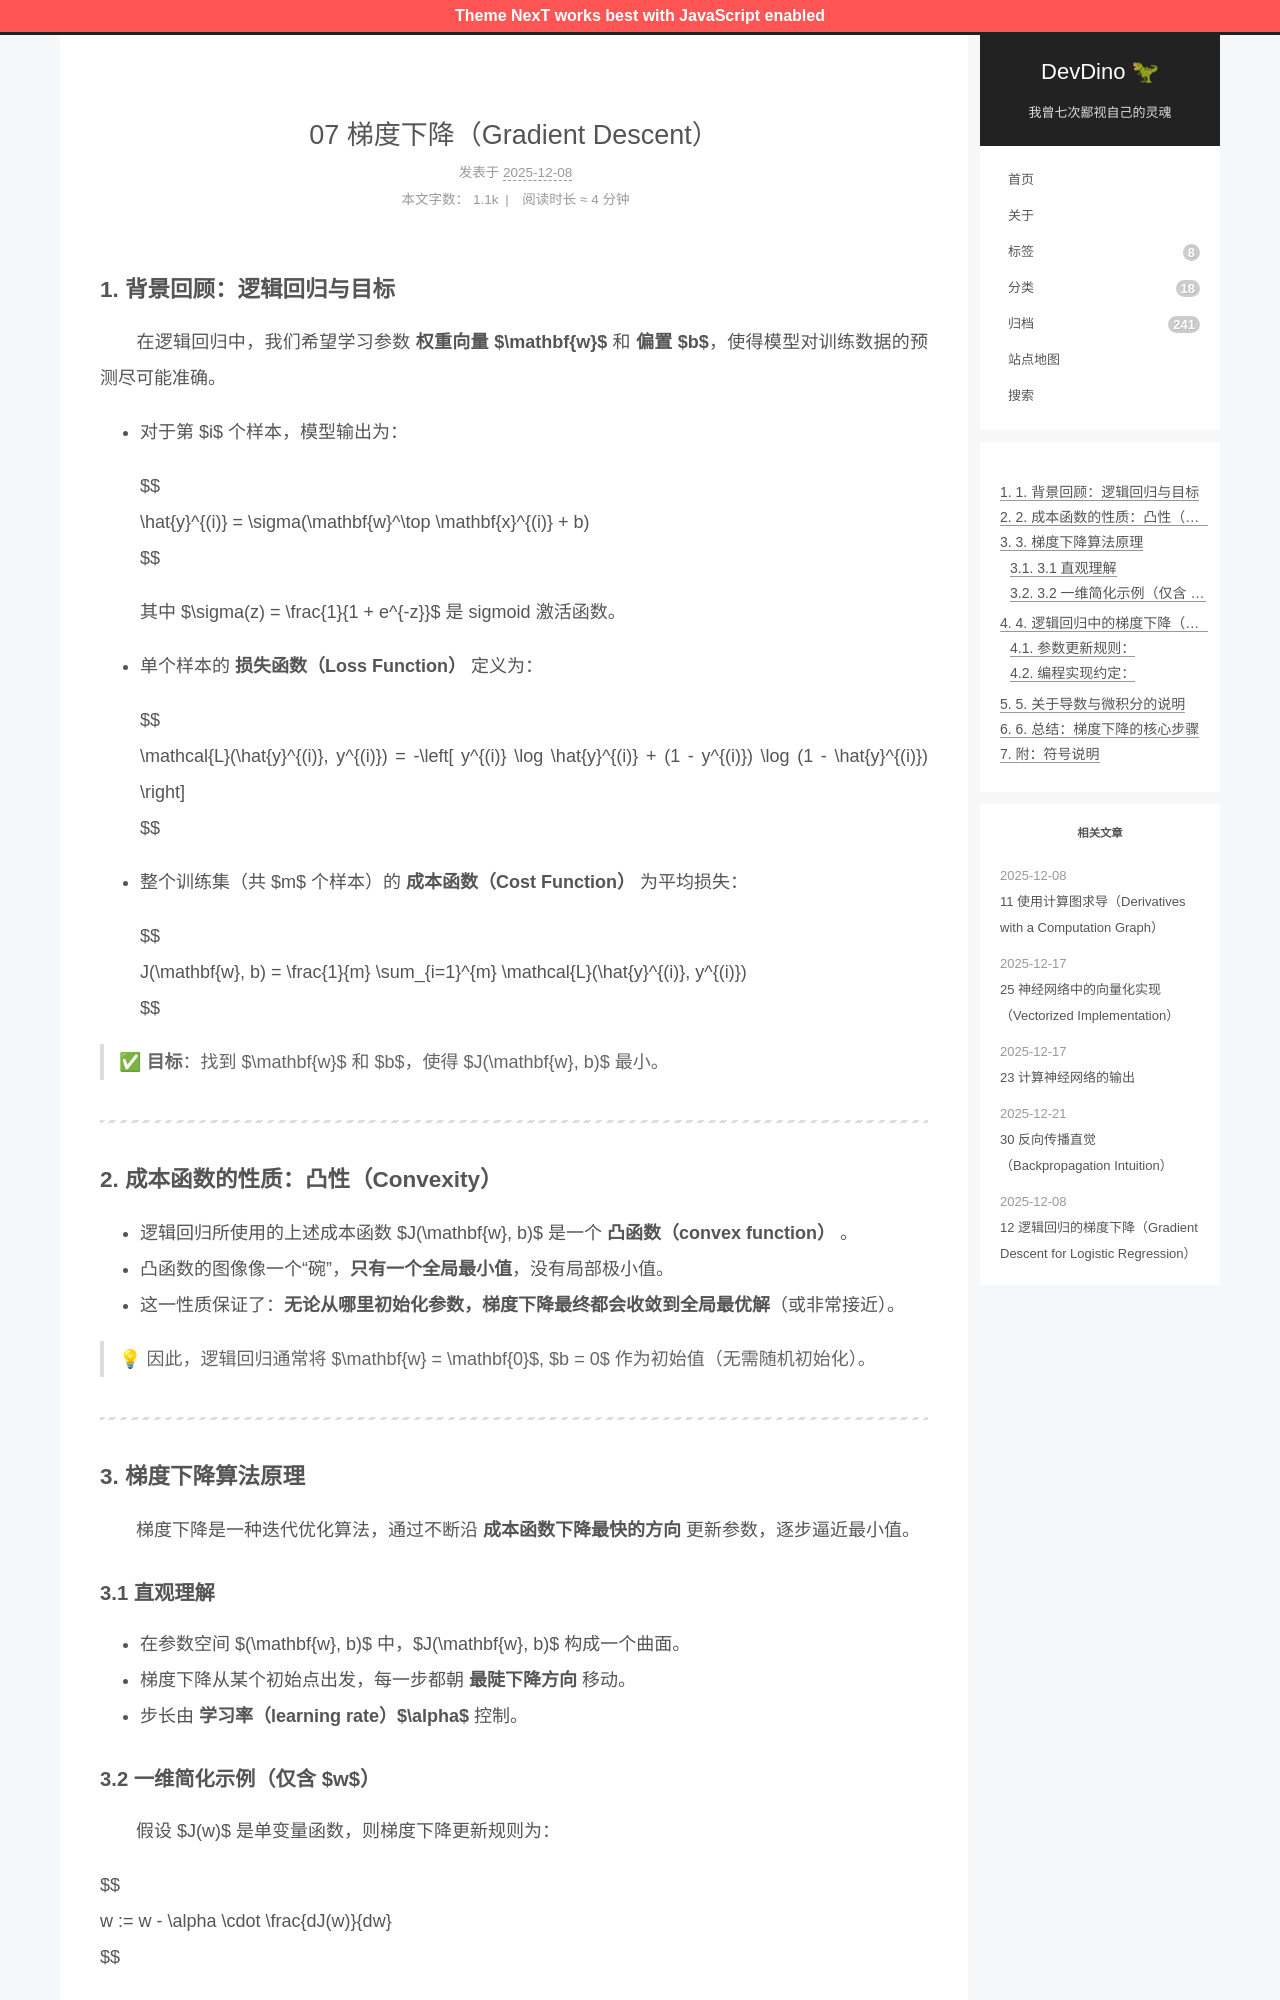

repository: afetmin/blog · page: 07 梯度下降（Gradient Descent）/index.html · generator: jekyll

---
title: 07 梯度下降（Gradient Descent）
date: 2025-12-08T07:34:27Z
lastmod: 2025-12-08T07:38:23Z
categories: 神经网络与深度学习
---

### 1. 背景回顾：逻辑回归与目标

　　在逻辑回归中，我们希望学习参数 **权重向量** **$\mathbf{w}$** 和 **偏置** **$b$**，使得模型对训练数据的预测尽可能准确。

- 对于第 $i$ 个样本，模型输出为：

  $$
  \hat{y}^{(i)} = \sigma(\mathbf{w}^\top \mathbf{x}^{(i)} + b)
  $$

  其中 $\sigma(z) = \frac{1}{1 + e^{-z}}$ 是 sigmoid 激活函数。
- 单个样本的 **损失函数（Loss Function）**  定义为：

  $$
  \mathcal{L}(\hat{y}^{(i)}, y^{(i)}) = -\left[ y^{(i)} \log \hat{y}^{(i)} + (1 - y^{(i)}) \log (1 - \hat{y}^{(i)}) \right]
  $$
- 整个训练集（共 $m$ 个样本）的 **成本函数（Cost Function）**  为平均损失：

  $$
  J(\mathbf{w}, b) = \frac{1}{m} \sum_{i=1}^{m} \mathcal{L}(\hat{y}^{(i)}, y^{(i)})
  $$

> ✅ **目标**：找到 $\mathbf{w}$ 和 $b$，使得 $J(\mathbf{w}, b)$ 最小。

---

### 2. 成本函数的性质：凸性（Convexity）

- 逻辑回归所使用的上述成本函数 $J(\mathbf{w}, b)$ 是一个 **凸函数（convex function）** 。
- 凸函数的图像像一个“碗”，**只有一个全局最小值**，没有局部极小值。
- 这一性质保证了：**无论从哪里初始化参数，梯度下降最终都会收敛到全局最优解**（或非常接近）。

> 💡 因此，逻辑回归通常将 $\mathbf{w} = \mathbf{0}$, $b = 0$ 作为初始值（无需随机初始化）。

---

### 3. 梯度下降算法原理

　　梯度下降是一种迭代优化算法，通过不断沿 **成本函数下降最快的方向** 更新参数，逐步逼近最小值。

#### 3.1 直观理解

- 在参数空间 $(\mathbf{w}, b)$ 中，$J(\mathbf{w}, b)$ 构成一个曲面。
- 梯度下降从某个初始点出发，每一步都朝 **最陡下降方向** 移动。
- 步长由 **学习率（learning rate）****$\alpha$** 控制。
